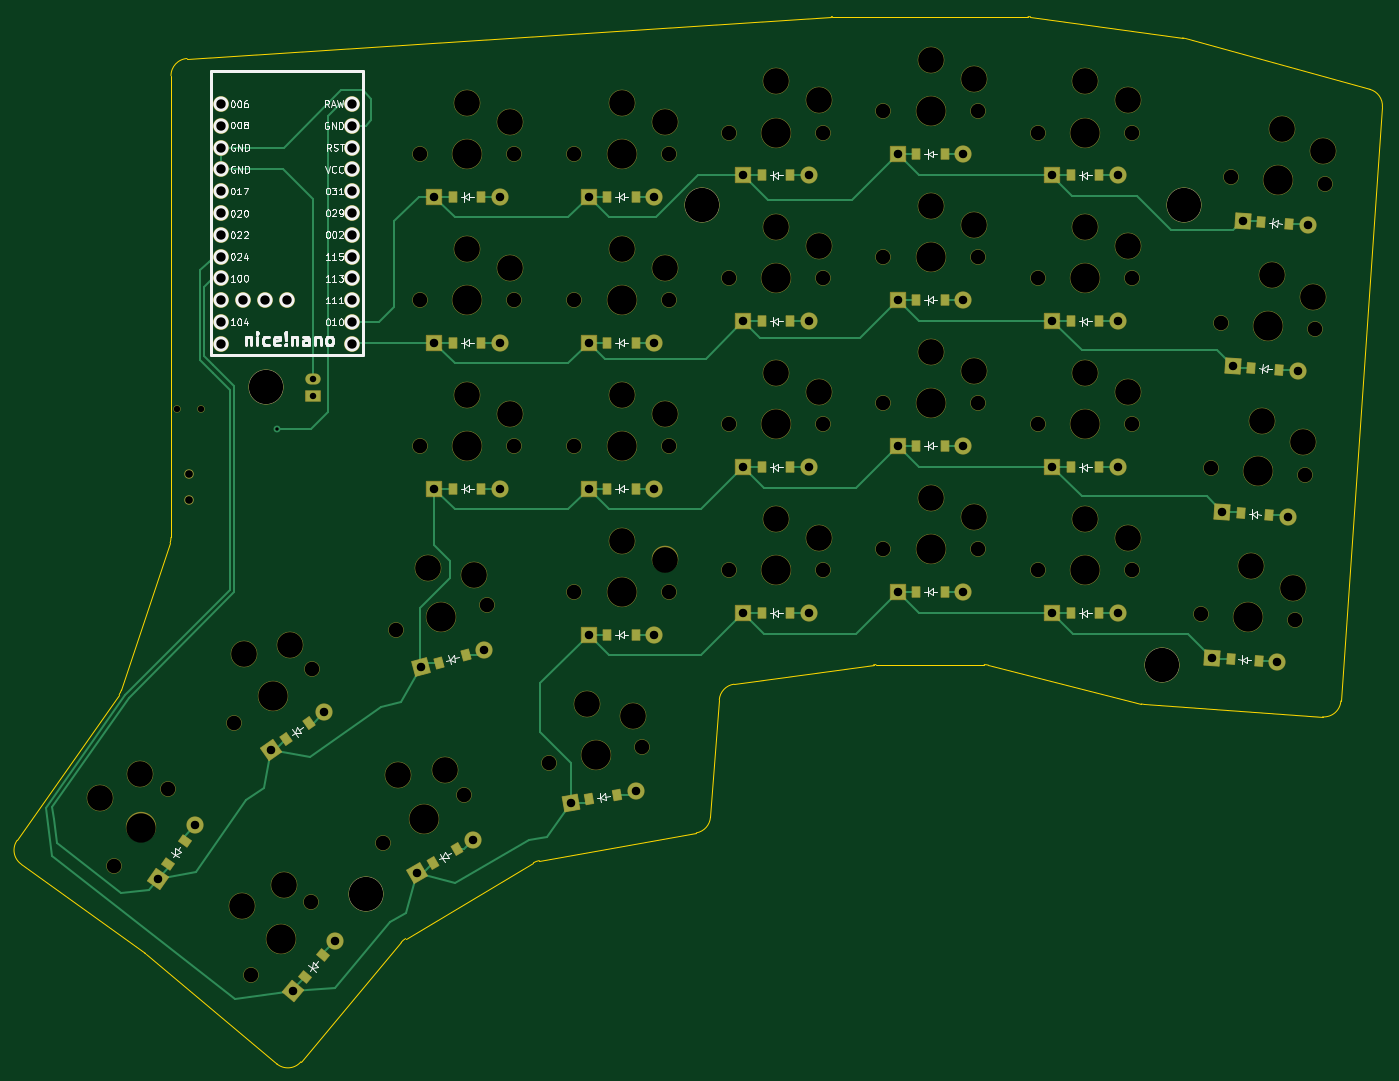
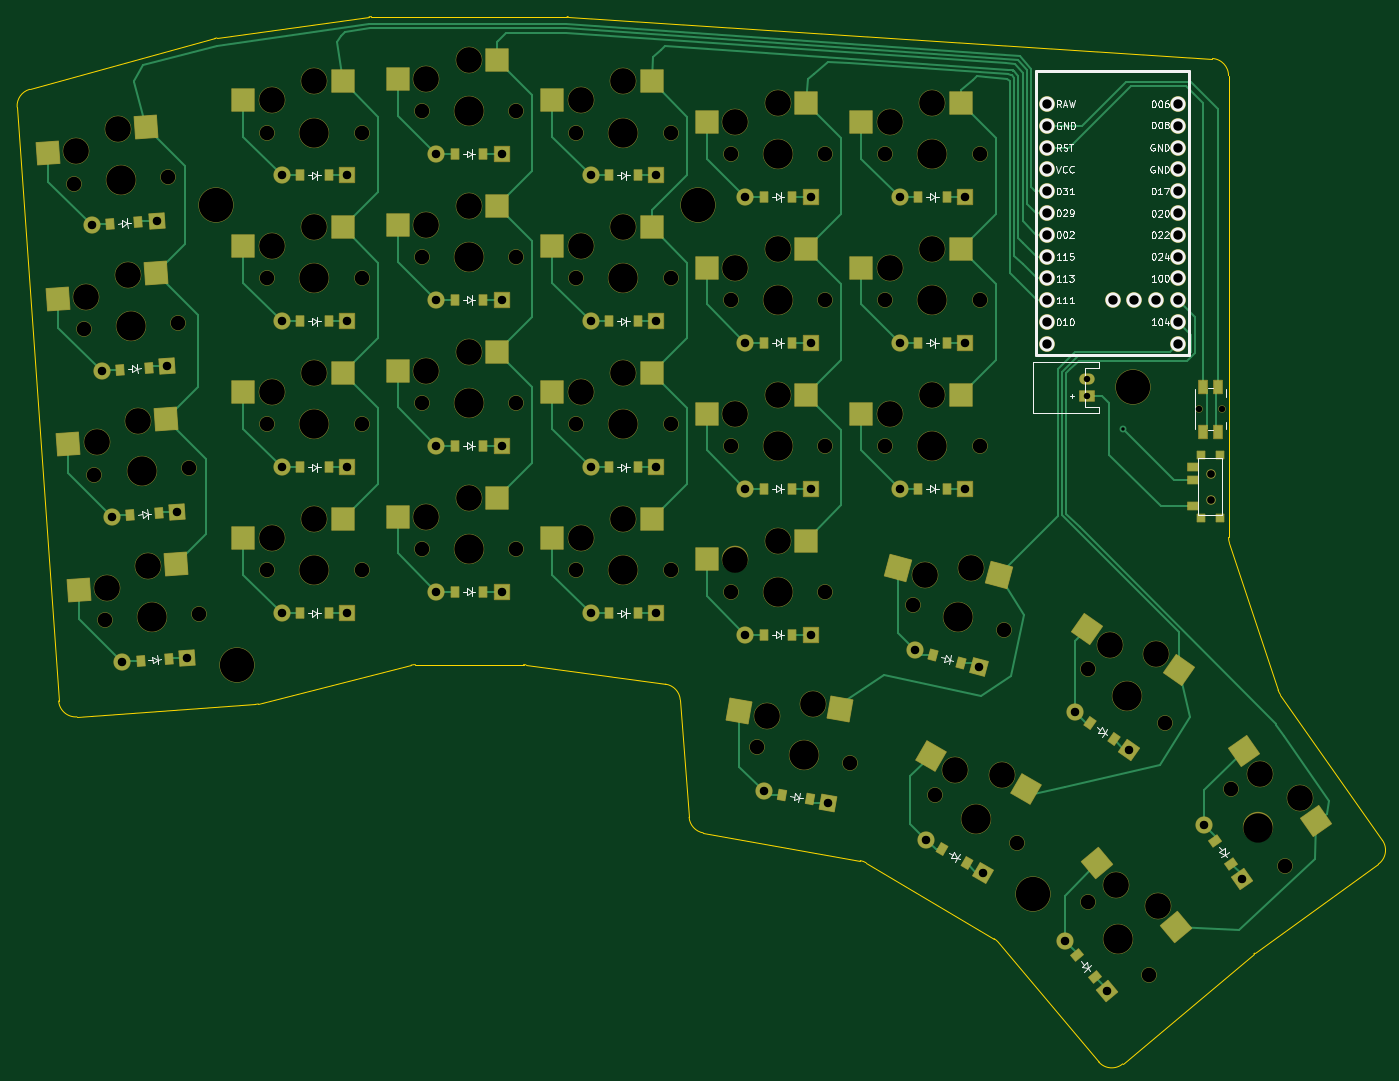
Circuit board: 11 layer files. Board 159.1 x 122.0 mm.
- bottom_copper: right_finished-B_Cu.gbr (32886 bytes)
- bottom_mask: right_finished-B_Mask.gbr (15960 bytes)
- paste: right_finished-B_Paste.gbr (5975 bytes)
- bottom_silk: right_finished-B_Silkscreen.gbr (52077 bytes)
- outline: right_finished-Edge_Cuts.gbr (2883 bytes)
- top_copper: right_finished-F_Cu.gbr (21466 bytes)
- top_mask: right_finished-F_Mask.gbr (12845 bytes)
- paste: right_finished-F_Paste.gbr (3117 bytes)
- top_silk: right_finished-F_Silkscreen.gbr (55708 bytes)
- drill: right_finished-NPTH.drl (3216 bytes)
- drill: right_finished-PTH.drl (1934 bytes)

=== bottom_copper: right_finished-B_Cu.gbr (32886 bytes, source omitted) ===
=== bottom_mask: right_finished-B_Mask.gbr (15960 bytes, source omitted) ===
=== paste: right_finished-B_Paste.gbr (5975 bytes, source omitted) ===
=== bottom_silk: right_finished-B_Silkscreen.gbr (52077 bytes, source omitted) ===
=== outline: right_finished-Edge_Cuts.gbr ===
%TF.GenerationSoftware,KiCad,Pcbnew,8.0.4*%
%TF.CreationDate,2024-09-30T21:28:59-06:00*%
%TF.ProjectId,right_finished,72696768-745f-4666-996e-69736865642e,v1.0.0*%
%TF.SameCoordinates,Original*%
%TF.FileFunction,Profile,NP*%
%FSLAX46Y46*%
G04 Gerber Fmt 4.6, Leading zero omitted, Abs format (unit mm)*
G04 Created by KiCad (PCBNEW 8.0.4) date 2024-09-30 21:28:59*
%MOMM*%
%LPD*%
G01*
G04 APERTURE LIST*
%TA.AperFunction,Profile*%
%ADD10C,0.150000*%
%TD*%
G04 APERTURE END LIST*
D10*
X275989061Y-130682090D02*
X294287740Y-127455561D01*
X227304740Y-110817863D02*
G75*
G02*
X227044229Y-111336907I-1898386J627913D01*
G01*
X350953292Y-34831706D02*
G75*
G02*
X351209220Y-34884481I-275147J-1981237D01*
G01*
X259898000Y-140206956D02*
G75*
G02*
X260409863Y-139772325I1532155J-1285688D01*
G01*
X332944751Y-32349731D02*
X310147853Y-32349731D01*
X372763579Y-40820916D02*
G75*
G02*
X374227697Y-42888628I-531028J-1928230D01*
G01*
X233082994Y-39224052D02*
G75*
G02*
X234953376Y-37228295I1999955J4D01*
G01*
X275316108Y-130931505D02*
G75*
G02*
X275989063Y-130682103I1020153J-1720042D01*
G01*
X328325073Y-107911158D02*
X346132002Y-112429309D01*
X295934817Y-125635730D02*
X296962114Y-111958910D01*
X248225347Y-154117862D02*
X259897999Y-140206955D01*
X295934821Y-125635728D02*
G75*
G02*
X294287739Y-127455557I-1994364J149768D01*
G01*
X372763587Y-40820919D02*
X351209219Y-34884486D01*
X296962105Y-111958908D02*
G75*
G02*
X298681366Y-110127786I1994352J-149842D01*
G01*
X346484373Y-112485874D02*
G75*
G02*
X346132003Y-112429306I139482J1994623D01*
G01*
X215621733Y-131090400D02*
G75*
G02*
X215152329Y-128320382I1168826J1622849D01*
G01*
X260409849Y-139772302D02*
X275316108Y-130931505D01*
X327833206Y-107849718D02*
G75*
G02*
X328325077Y-107911143I56J-1999632D01*
G01*
X369389141Y-112082635D02*
X374227635Y-42888624D01*
X298681358Y-110127730D02*
X314946073Y-107868738D01*
X233082994Y-39224052D02*
X233082973Y-93027532D01*
X232981787Y-93655617D02*
X227304734Y-110817859D01*
X315221199Y-107849720D02*
X327833209Y-107849725D01*
X310018243Y-32353930D02*
G75*
G02*
X310147853Y-32349731I129516J-1995124D01*
G01*
X233082977Y-93027529D02*
G75*
G02*
X232981785Y-93655616I-1999722J-18D01*
G01*
X227044223Y-111336903D02*
X215152295Y-128320358D01*
X215621733Y-131090406D02*
X230026764Y-141465393D01*
X314946073Y-107868738D02*
G75*
G02*
X315221199Y-107849725I275178J-1981803D01*
G01*
X332944753Y-32349730D02*
G75*
G02*
X333219888Y-32368734I3J-2001114D01*
G01*
X346484373Y-112485874D02*
X367254492Y-113938259D01*
X248225347Y-154117862D02*
G75*
G02*
X245407677Y-154364373I-1532094J1285622D01*
G01*
X310018243Y-32353930D02*
X234953374Y-37228260D01*
X230026764Y-141465393D02*
G75*
G02*
X230143461Y-141556186I-1168106J-1621761D01*
G01*
X350953290Y-34831708D02*
X333219889Y-32368725D01*
X230143469Y-141556176D02*
X245407672Y-154364379D01*
X369389141Y-112082635D02*
G75*
G02*
X367254495Y-113938219I-1995079J139490D01*
G01*
M02*

=== top_copper: right_finished-F_Cu.gbr (21466 bytes, source omitted) ===
=== top_mask: right_finished-F_Mask.gbr (12845 bytes, source omitted) ===
=== paste: right_finished-F_Paste.gbr ===
%TF.GenerationSoftware,KiCad,Pcbnew,8.0.4*%
%TF.CreationDate,2024-09-30T21:28:59-06:00*%
%TF.ProjectId,right_finished,72696768-745f-4666-996e-69736865642e,v1.0.0*%
%TF.SameCoordinates,Original*%
%TF.FileFunction,Paste,Top*%
%TF.FilePolarity,Positive*%
%FSLAX46Y46*%
G04 Gerber Fmt 4.6, Leading zero omitted, Abs format (unit mm)*
G04 Created by KiCad (PCBNEW 8.0.4) date 2024-09-30 21:28:59*
%MOMM*%
%LPD*%
G01*
G04 APERTURE LIST*
G04 Aperture macros list*
%AMRotRect*
0 Rectangle, with rotation*
0 The origin of the aperture is its center*
0 $1 length*
0 $2 width*
0 $3 Rotation angle, in degrees counterclockwise*
0 Add horizontal line*
21,1,$1,$2,0,0,$3*%
G04 Aperture macros list end*
%ADD10RotRect,0.900000X1.200000X10.000000*%
%ADD11R,0.900000X1.200000*%
%ADD12RotRect,0.900000X1.200000X356.000000*%
%ADD13RotRect,0.900000X1.200000X50.000000*%
%ADD14RotRect,0.900000X1.200000X30.000000*%
%ADD15RotRect,0.900000X1.200000X35.000000*%
%ADD16RotRect,0.900000X1.200000X55.000000*%
%ADD17RotRect,0.900000X1.200000X15.000000*%
G04 APERTURE END LIST*
D10*
%TO.C,D24*%
X281826291Y-123560281D03*
X285076157Y-122987243D03*
%TD*%
D11*
%TO.C,D13*%
X301932987Y-101849732D03*
X305232987Y-101849732D03*
%TD*%
%TO.C,D15*%
X301932973Y-67849732D03*
X305232973Y-67849732D03*
%TD*%
%TO.C,D11*%
X319932982Y-65349721D03*
X323232982Y-65349721D03*
%TD*%
%TO.C,D8*%
X337932980Y-50849710D03*
X341232980Y-50849710D03*
%TD*%
%TO.C,D23*%
X265932976Y-53349729D03*
X269232976Y-53349729D03*
%TD*%
%TO.C,D18*%
X283932982Y-87349737D03*
X287232982Y-87349737D03*
%TD*%
%TO.C,D20*%
X283932986Y-53349715D03*
X287232986Y-53349715D03*
%TD*%
D12*
%TO.C,D1*%
X356550187Y-107175074D03*
X359842149Y-107405270D03*
%TD*%
D11*
%TO.C,D21*%
X265932983Y-87349710D03*
X269232983Y-87349710D03*
%TD*%
D13*
%TO.C,D26*%
X248674948Y-144247692D03*
X250796148Y-141719746D03*
%TD*%
D11*
%TO.C,D5*%
X337932990Y-101849727D03*
X341232990Y-101849727D03*
%TD*%
%TO.C,D9*%
X319932984Y-99349720D03*
X323232984Y-99349720D03*
%TD*%
D12*
%TO.C,D2*%
X357736053Y-90216486D03*
X361028015Y-90446682D03*
%TD*%
D14*
%TO.C,D25*%
X263573333Y-130998407D03*
X266431217Y-129348407D03*
%TD*%
D11*
%TO.C,D6*%
X337932980Y-84849732D03*
X341232980Y-84849732D03*
%TD*%
%TO.C,D17*%
X283932985Y-104349732D03*
X287232985Y-104349732D03*
%TD*%
D15*
%TO.C,D28*%
X246463401Y-116548233D03*
X249166603Y-114655431D03*
%TD*%
D11*
%TO.C,D14*%
X301932978Y-84849714D03*
X305232978Y-84849714D03*
%TD*%
%TO.C,D22*%
X265932985Y-70349720D03*
X269232985Y-70349720D03*
%TD*%
%TO.C,D7*%
X337932974Y-67849727D03*
X341232974Y-67849727D03*
%TD*%
%TO.C,D16*%
X301932994Y-50849715D03*
X305232994Y-50849715D03*
%TD*%
%TO.C,D19*%
X283932979Y-70349714D03*
X287232979Y-70349714D03*
%TD*%
D16*
%TO.C,D29*%
X232776470Y-131045575D03*
X234669272Y-128342373D03*
%TD*%
D12*
%TO.C,D3*%
X358921908Y-73257916D03*
X362213870Y-73488112D03*
%TD*%
D17*
%TO.C,D27*%
X264283291Y-107606395D03*
X267470847Y-106752295D03*
%TD*%
D12*
%TO.C,D4*%
X360107768Y-56299323D03*
X363399730Y-56529519D03*
%TD*%
D11*
%TO.C,D12*%
X319932974Y-48349717D03*
X323232974Y-48349717D03*
%TD*%
%TO.C,D10*%
X319932982Y-82349717D03*
X323232982Y-82349717D03*
%TD*%
M02*

=== top_silk: right_finished-F_Silkscreen.gbr (55708 bytes, source omitted) ===
=== drill: right_finished-NPTH.drl ===
M48
; DRILL file {KiCad 8.0.4} date 2024-09-30T21:29:45-0600
; FORMAT={-:-/ absolute / inch / decimal}
; #@! TF.CreationDate,2024-09-30T21:29:45-06:00
; #@! TF.GenerationSoftware,Kicad,Pcbnew,8.0.4
; #@! TF.FileFunction,NonPlated,1,2,NPTH
FMAT,2
INCH
; #@! TA.AperFunction,NonPlated,NPTH,ComponentDrill
T1C0.0295
; #@! TA.AperFunction,NonPlated,NPTH,ComponentDrill
T2C0.0354
; #@! TA.AperFunction,NonPlated,NPTH,ComponentDrill
T3C0.0670
; #@! TA.AperFunction,NonPlated,NPTH,ComponentDrill
T4C0.1181
; #@! TA.AperFunction,NonPlated,NPTH,ComponentDrill
T5C0.1350
; #@! TA.AperFunction,NonPlated,NPTH,ComponentDrill
T6C0.1575
%
G90
G05
T1
X9.205Y-3.0748
X9.3133Y-3.0748
T2
X9.2592Y-3.3705
X9.2592Y-3.4886
T3
X8.9162Y-5.1705
X9.1646Y-4.8158
X9.4662Y-4.5142
X9.5421Y-5.6686
X9.8205Y-5.3369
X9.821Y-4.2658
X10.1472Y-5.0627
X10.2075Y-4.0856
X10.3182Y-3.2421
X10.3182Y-2.5728
X10.3182Y-1.9035
X10.5223Y-4.8462
X10.6258Y-3.9735
X10.7513Y-3.2421
X10.7513Y-2.5728
X10.7513Y-1.9035
X10.9121Y-4.697
X11.0269Y-1.9035
X11.0269Y-3.2421
X11.0269Y-3.9114
X11.0269Y-2.5728
X11.3386Y-4.6218
X11.46Y-1.9035
X11.46Y-3.2421
X11.46Y-3.9114
X11.46Y-2.5728
X11.7356Y-1.8051
X11.7356Y-3.813
X11.7356Y-2.4744
X11.7356Y-3.1437
X12.1686Y-1.8051
X12.1686Y-3.813
X12.1686Y-2.4744
X12.1686Y-3.1437
X12.4442Y-1.7067
X12.4442Y-2.376
X12.4442Y-3.0453
X12.4442Y-3.7146
X12.8773Y-1.7067
X12.8773Y-2.376
X12.8773Y-3.0453
X12.8773Y-3.7146
X13.1529Y-3.813
X13.1529Y-1.8051
X13.1529Y-3.1437
X13.1529Y-2.4744
X13.5859Y-3.813
X13.5859Y-1.8051
X13.5859Y-3.1437
X13.5859Y-2.4744
X13.8999Y-4.0125
X13.9466Y-3.3449
X13.9933Y-2.6772
X14.04Y-2.0096
X14.332Y-4.0428
X14.3786Y-3.3751
X14.4253Y-2.7074
X14.472Y-2.0398
T4
X8.8485Y-4.8588
X9.0324Y-4.7472
X9.5019Y-5.3522
X9.5092Y-4.1981
X9.6947Y-5.2571
X9.7202Y-4.1562
X10.2176Y-4.7516
X10.356Y-3.8032
X10.4314Y-4.7282
X10.5348Y-3.0079
X10.5348Y-2.3386
X10.5348Y-1.6693
X10.5686Y-3.836
X10.7316Y-3.0945
X10.7316Y-2.4252
X10.7316Y-1.7559
X11.0846Y-4.4287
X11.2434Y-1.6693
X11.2434Y-3.0079
X11.2434Y-3.6772
X11.2434Y-2.3386
X11.2935Y-4.4799
X11.4403Y-1.7559
X11.4403Y-3.0945
X11.4403Y-3.7638
X11.4403Y-2.4252
X11.9521Y-1.5709
X11.9521Y-3.5787
X11.9521Y-2.2401
X11.9521Y-2.9094
X12.1489Y-1.6575
X12.1489Y-3.6653
X12.1489Y-2.3268
X12.1489Y-2.9961
X12.6607Y-1.4724
X12.6607Y-2.1417
X12.6607Y-2.811
X12.6607Y-3.4803
X12.8576Y-1.559
X12.8576Y-2.2283
X12.8576Y-2.8976
X12.8576Y-3.5669
X13.3694Y-3.5787
X13.3694Y-1.5709
X13.3694Y-2.9094
X13.3694Y-2.2401
X13.5663Y-3.6653
X13.5663Y-1.6575
X13.5663Y-2.9961
X13.5663Y-2.3268
X14.1323Y-3.794
X14.179Y-3.1263
X14.2257Y-2.4586
X14.2723Y-1.791
X14.3226Y-3.8941
X14.3693Y-3.2264
X14.416Y-2.5588
X14.4627Y-1.8911
T5
X9.0404Y-4.9932
X9.6436Y-4.39
X9.6813Y-5.5027
X10.3347Y-4.9545
X10.4167Y-4.0295
X10.5348Y-3.2421
X10.5348Y-2.5728
X10.5348Y-1.9035
X11.1253Y-4.6594
X11.2434Y-1.9035
X11.2434Y-3.2421
X11.2434Y-3.9114
X11.2434Y-2.5728
X11.9521Y-1.8051
X11.9521Y-3.813
X11.9521Y-2.4744
X11.9521Y-3.1437
X12.6607Y-1.7067
X12.6607Y-2.376
X12.6607Y-3.0453
X12.6607Y-3.7146
X13.3694Y-3.813
X13.3694Y-1.8051
X13.3694Y-3.1437
X13.3694Y-2.4744
X14.1159Y-4.0277
X14.1626Y-3.36
X14.2093Y-2.6923
X14.256Y-2.0247
T6
X9.6135Y-2.9744
X10.0714Y-5.2982
X11.6119Y-2.1398
X13.7237Y-4.2461
X13.8222Y-2.1398
M30

=== drill: right_finished-PTH.drl ===
M48
; DRILL file {KiCad 8.0.4} date 2024-09-30T21:29:45-0600
; FORMAT={-:-/ absolute / inch / decimal}
; #@! TF.CreationDate,2024-09-30T21:29:45-06:00
; #@! TF.GenerationSoftware,Kicad,Pcbnew,8.0.4
; #@! TF.FileFunction,Plated,1,2,PTH
FMAT,2
INCH
; #@! TA.AperFunction,Plated,PTH,ViaDrill
T1C0.0157
; #@! TA.AperFunction,Plated,PTH,ComponentDrill
T2C0.0295
; #@! TA.AperFunction,Plated,PTH,ComponentDrill
T3C0.0390
; #@! TA.AperFunction,Plated,PTH,ComponentDrill
T4C0.0430
%
G90
G05
T1
X9.6621Y-3.1663
T2
X9.8261Y-2.935
X9.8261Y-3.0138
T3
X9.1157Y-5.2289
X9.2877Y-4.9832
X9.6336Y-4.6373
X9.7357Y-5.7442
X9.8794Y-4.4652
X9.9285Y-5.5144
X10.3033Y-5.1999
X10.3227Y-4.2585
X10.3848Y-2.1004
X10.3848Y-3.439
X10.3848Y-2.7697
X10.5631Y-5.0499
X10.6125Y-4.1808
X10.6848Y-2.1004
X10.6848Y-3.439
X10.6848Y-2.7697
X11.0118Y-4.8793
X11.0934Y-2.7697
X11.0934Y-3.439
X11.0934Y-4.1083
X11.0934Y-2.1004
X11.3072Y-4.8273
X11.3934Y-2.7697
X11.3934Y-3.439
X11.3934Y-4.1083
X11.3934Y-2.1004
X11.8021Y-2.6712
X11.8021Y-3.3405
X11.8021Y-4.0098
X11.8021Y-2.002
X12.1021Y-2.6712
X12.1021Y-3.3405
X12.1021Y-4.0098
X12.1021Y-2.002
X12.5107Y-1.9035
X12.5107Y-2.5728
X12.5107Y-3.2421
X12.5107Y-3.9114
X12.8107Y-1.9035
X12.8107Y-2.5728
X12.8107Y-3.2421
X12.8107Y-3.9114
X13.2194Y-2.6712
X13.2194Y-2.002
X13.2194Y-3.3405
X13.2194Y-4.0098
X13.5194Y-2.6712
X13.5194Y-2.002
X13.5194Y-3.3405
X13.5194Y-4.0098
X13.9526Y-4.2136
X13.9993Y-3.5459
X14.046Y-2.8782
X14.0926Y-2.2106
X14.2518Y-4.2345
X14.2985Y-3.5668
X14.3452Y-2.8992
X14.3919Y-2.2315
T4
X9.408Y-1.7748
X9.408Y-2.0748
X9.408Y-2.6748
X9.408Y-1.8748
X9.408Y-2.2748
X9.408Y-2.4748
X9.408Y-2.5748
X9.408Y-2.1748
X9.408Y-1.9748
X9.408Y-2.3748
X9.408Y-2.7748
X9.408Y-1.6748
X9.508Y-2.5748
X9.608Y-2.5748
X9.708Y-2.5748
X10.008Y-2.7748
X10.008Y-1.6748
X10.008Y-2.0748
X10.008Y-2.4748
X10.008Y-2.2748
X10.008Y-1.8748
X10.008Y-1.9748
X10.008Y-2.1748
X10.008Y-2.5748
X10.008Y-1.7748
X10.008Y-2.3748
X10.008Y-2.6748
M30
